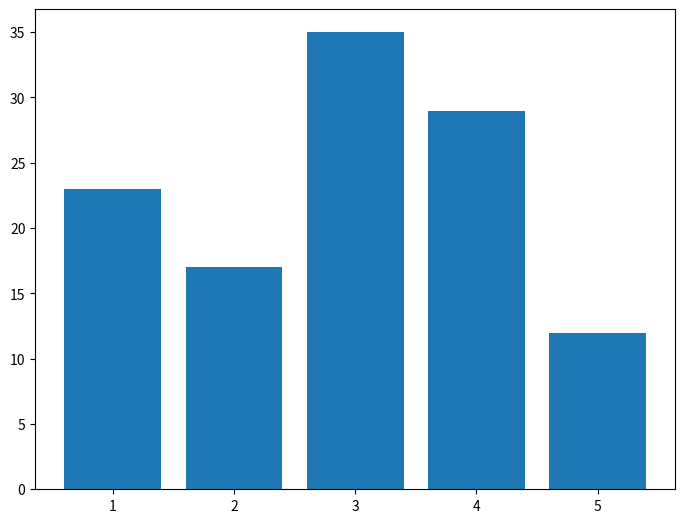

Source code (Python):
import matplotlib.pyplot as plt

def main():
    fig = plt.figure()
    ax = fig.add_axes([0,0,1,1])
    xax = ['1', '2', '3', '4', '5']
    students = [23,17,35,29,12]
    ax.bar(xax,students)
    plt.show()

if __name__ == '__main__':
    main( )